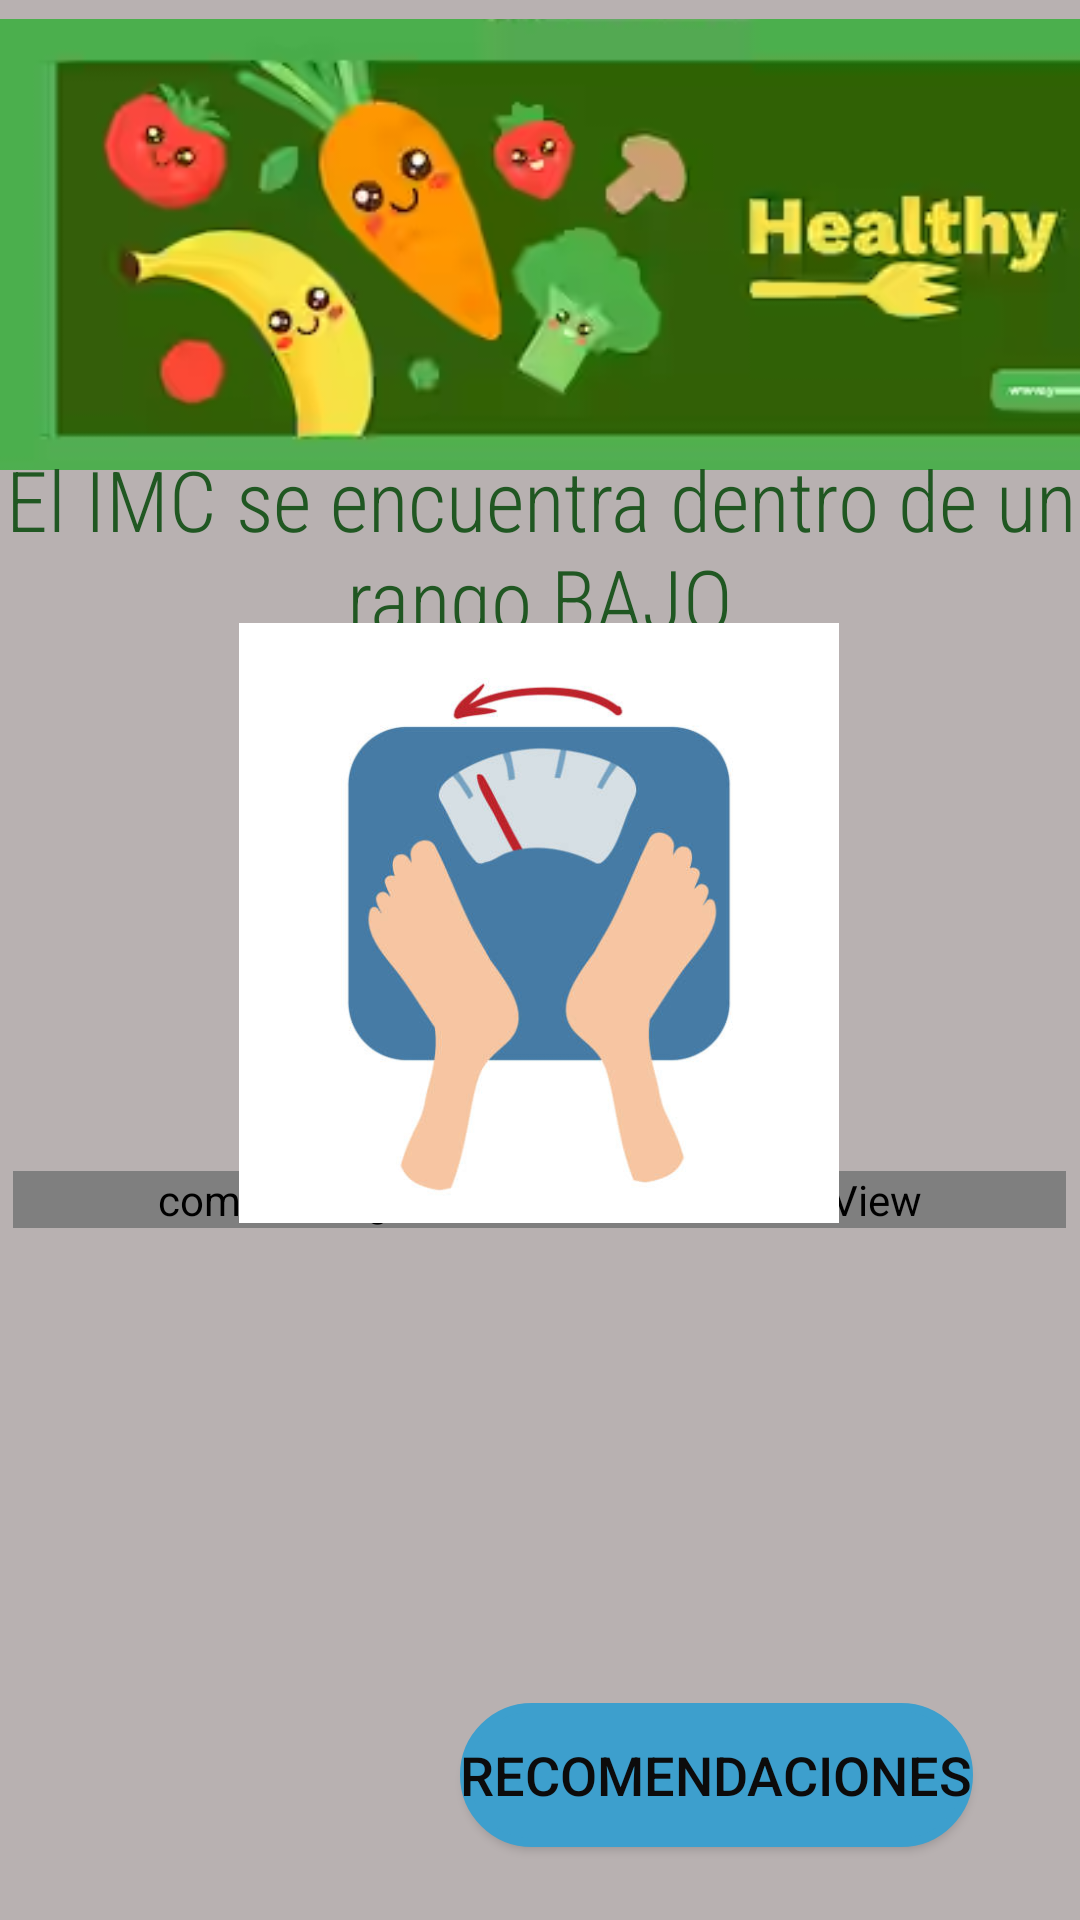

This screen was rendered from an Android layout file. Write that file and the resources it references.
<!-- AndroidManifest.xml: application theme Theme.NutriScale -->
<!-- res/layout/activity_bajo_teenagers.xml -->
<?xml version="1.0" encoding="utf-8"?>
<androidx.constraintlayout.widget.ConstraintLayout xmlns:android="http://schemas.android.com/apk/res/android"
    xmlns:app="http://schemas.android.com/apk/res-auto"
    xmlns:tools="http://schemas.android.com/tools"
    android:layout_width="match_parent"
    android:layout_height="match_parent"
    android:background="#B8B1B1"
    tools:context=".bajo_teenagers">

    <ImageButton
        android:id="@+id/ib_regresar4"
        android:layout_width="84dp"
        android:layout_height="66dp"
        android:background="@android:color/transparent"
        android:contentDescription="@string/b1"
        app:layout_constraintBottom_toBottomOf="parent"
        app:layout_constraintEnd_toEndOf="parent"
        app:layout_constraintHorizontal_bias="0.091"
        app:layout_constraintStart_toStartOf="parent"
        app:layout_constraintTop_toTopOf="parent"
        app:layout_constraintVertical_bias="0.975"
        app:srcCompat="@drawable/atras" />

    <Button
        android:id="@+id/b"
        android:layout_width="wrap_content"
        android:layout_height="wrap_content"
        android:background="@drawable/shape_button"
        android:text="@string/c"
        android:textColor="#0C0B0B"
        android:textSize="18sp"
        app:backgroundTint="#3D9FCD"
        app:icon="@drawable/rec"
        app:layout_constraintBottom_toBottomOf="parent"
        app:layout_constraintEnd_toEndOf="parent"
        app:layout_constraintHorizontal_bias="0.811"
        app:layout_constraintStart_toStartOf="parent"
        app:layout_constraintTop_toTopOf="parent"
        app:layout_constraintVertical_bias="0.959" />

    <ScrollView
        android:layout_width="351dp"
        android:layout_height="168dp"
        android:contentDescription="@string/scroll"
        app:layout_constraintBottom_toBottomOf="parent"
        app:layout_constraintEnd_toEndOf="parent"
        app:layout_constraintHorizontal_bias="0.492"
        app:layout_constraintStart_toStartOf="parent"
        app:layout_constraintTop_toTopOf="parent"
        app:layout_constraintVertical_bias="0.827">

        <com.codesgood.views.JustifiedTextView
            android:id="@+id/textView46"
            android:layout_width="match_parent"
            android:layout_height="wrap_content"
            android:background="#95C85A"
            android:fontFamily="sans-serif-condensed-light"
            android:text="@string/bajo_teenagers"
            android:textColor="#0B0909"
            android:textSize="24sp" />
    </ScrollView>

    <ImageView
        android:id="@+id/imageView20"
        android:layout_width="411dp"
        android:layout_height="163dp"
        android:contentDescription="@string/header"
        app:layout_constraintBottom_toBottomOf="parent"
        app:layout_constraintEnd_toEndOf="parent"
        app:layout_constraintHorizontal_bias="0.0"
        app:layout_constraintStart_toStartOf="parent"
        app:layout_constraintTop_toTopOf="parent"
        app:layout_constraintVertical_bias="0.0"
        app:srcCompat="@drawable/img_1" />

    <TextView
        android:id="@+id/textView24"
        android:layout_width="wrap_content"
        android:layout_height="wrap_content"
        android:fontFamily="sans-serif-condensed-light"
        android:text="@string/tvbajo"
        android:textAlignment="center"
        android:textColor="#205722"
        android:textSize="28sp"
        app:layout_constraintBottom_toBottomOf="parent"
        app:layout_constraintEnd_toEndOf="parent"
        app:layout_constraintHorizontal_bias="0.0"
        app:layout_constraintStart_toStartOf="parent"
        app:layout_constraintTop_toTopOf="parent"
        app:layout_constraintVertical_bias="0.259" />

    <ImageView
        android:id="@+id/imageView30"
        android:layout_width="214dp"
        android:layout_height="200dp"
        app:layout_constraintBottom_toBottomOf="parent"
        app:layout_constraintEnd_toEndOf="parent"
        app:layout_constraintHorizontal_bias="0.497"
        app:layout_constraintStart_toStartOf="parent"
        app:layout_constraintTop_toTopOf="parent"
        app:layout_constraintVertical_bias="0.472"
        app:srcCompat="@drawable/img_11" />
</androidx.constraintlayout.widget.ConstraintLayout>
<!-- resources referenced by this layout -->
<resources>
  <!-- drawable img_1: png bitmap (drawable, 70400 bytes) -->
  <!-- drawable img_11: png bitmap (drawable, 92382 bytes) -->
  <!-- drawable rec: png bitmap (drawable, 1110 bytes) -->
  <!-- drawable shape_button (drawable) -->
  <?xml version="1.0" encoding="utf-8"?>
  <shape xmlns:android="http://schemas.android.com/apk/res/android" android:shape = "rectangle">
      <solid android:color="@color/design_default_color_background"></solid>
      <stroke android:width="3dp"
          android:color="@color/design_default_color_error"/>
      <corners android:topRightRadius="40dp"
          android:bottomLeftRadius="40dp"
          android:topLeftRadius="40dp"
          android:bottomRightRadius="40dp"/>
  
  
  </shape>
  <string name="b1">Regresar</string>
  <string name="bajo_teenagers">La pérdida de peso en adolescentes puede ocurrir debido a varias afecciones médicas, efectos secundarios de los medicamentos o cambios físicos y en el estilo de vida: \n\n
      Niveles de actividad: uno de los factores que más contribuyen a un desequilibrio de peso es un aumento drástico en los niveles de actividad y una disminución simultánea en el consumo de alimentos. Para un buen estado general de salud, se requiere una dieta y un nivel de actividad equilibrados.\n\n
      Problemas dentales:
      El dolor por problemas dentales o técnicas de cepillado inadecuadas puede provocar disminución
      del apetito o sensibilidad a la temperatura.\n\n
      Depresión o ansiedad.\n
      Enfermedades crónicas.\n\n
      Pubertad:
      El aumento de hormonas en el cuerpo de un niño durante la pubertad (entre los 10 y los 14 años
      para las niñas y entre los 12 y los 16 años para los niños) conduce al crecimiento y el
      adelgazamiento drástico de las áreas de “grasa del bebé”.\n\n
      Abuso de sustancias:
      el abuso de estimulantes (cocaína o éxtasis), depresores (alcohol o marihuana) y narcóticos
      (medicamentos recetados) puede provocar una pérdida de peso rápida y significativa.</string>
  <string name="c">RECOMENDACIONES</string>
  <string name="header">Cabecera</string>
  <string name="scroll">ScrollView</string>
  <string name="tvbajo">El IMC se encuentra dentro de un rango BAJO</string>
  <style name="Theme.NutriScale" parent="Theme.MaterialComponents.DayNight.DarkActionBar">
          
          <item name="colorPrimary">@color/purple_500</item>
          <item name="colorPrimaryVariant">@color/purple_700</item>
          <item name="colorOnPrimary">@color/white</item>
          
          <item name="colorSecondary">@color/teal_200</item>
          <item name="colorSecondaryVariant">@color/teal_700</item>
          <item name="colorOnSecondary">@color/black</item>
          
          <item name="android:statusBarColor" tools:targetApi="21">?attr/colorPrimaryVariant</item>
          
      </style>
  <color name="purple_500">#FF6200EE</color>
  <color name="purple_700">#FF3700B3</color>
  <color name="white">#FFFFFFFF</color>
  <color name="teal_200">#04AA07</color>
  <color name="teal_700">#FF018786</color>
  <color name="black">#FF000000</color>
</resources>
